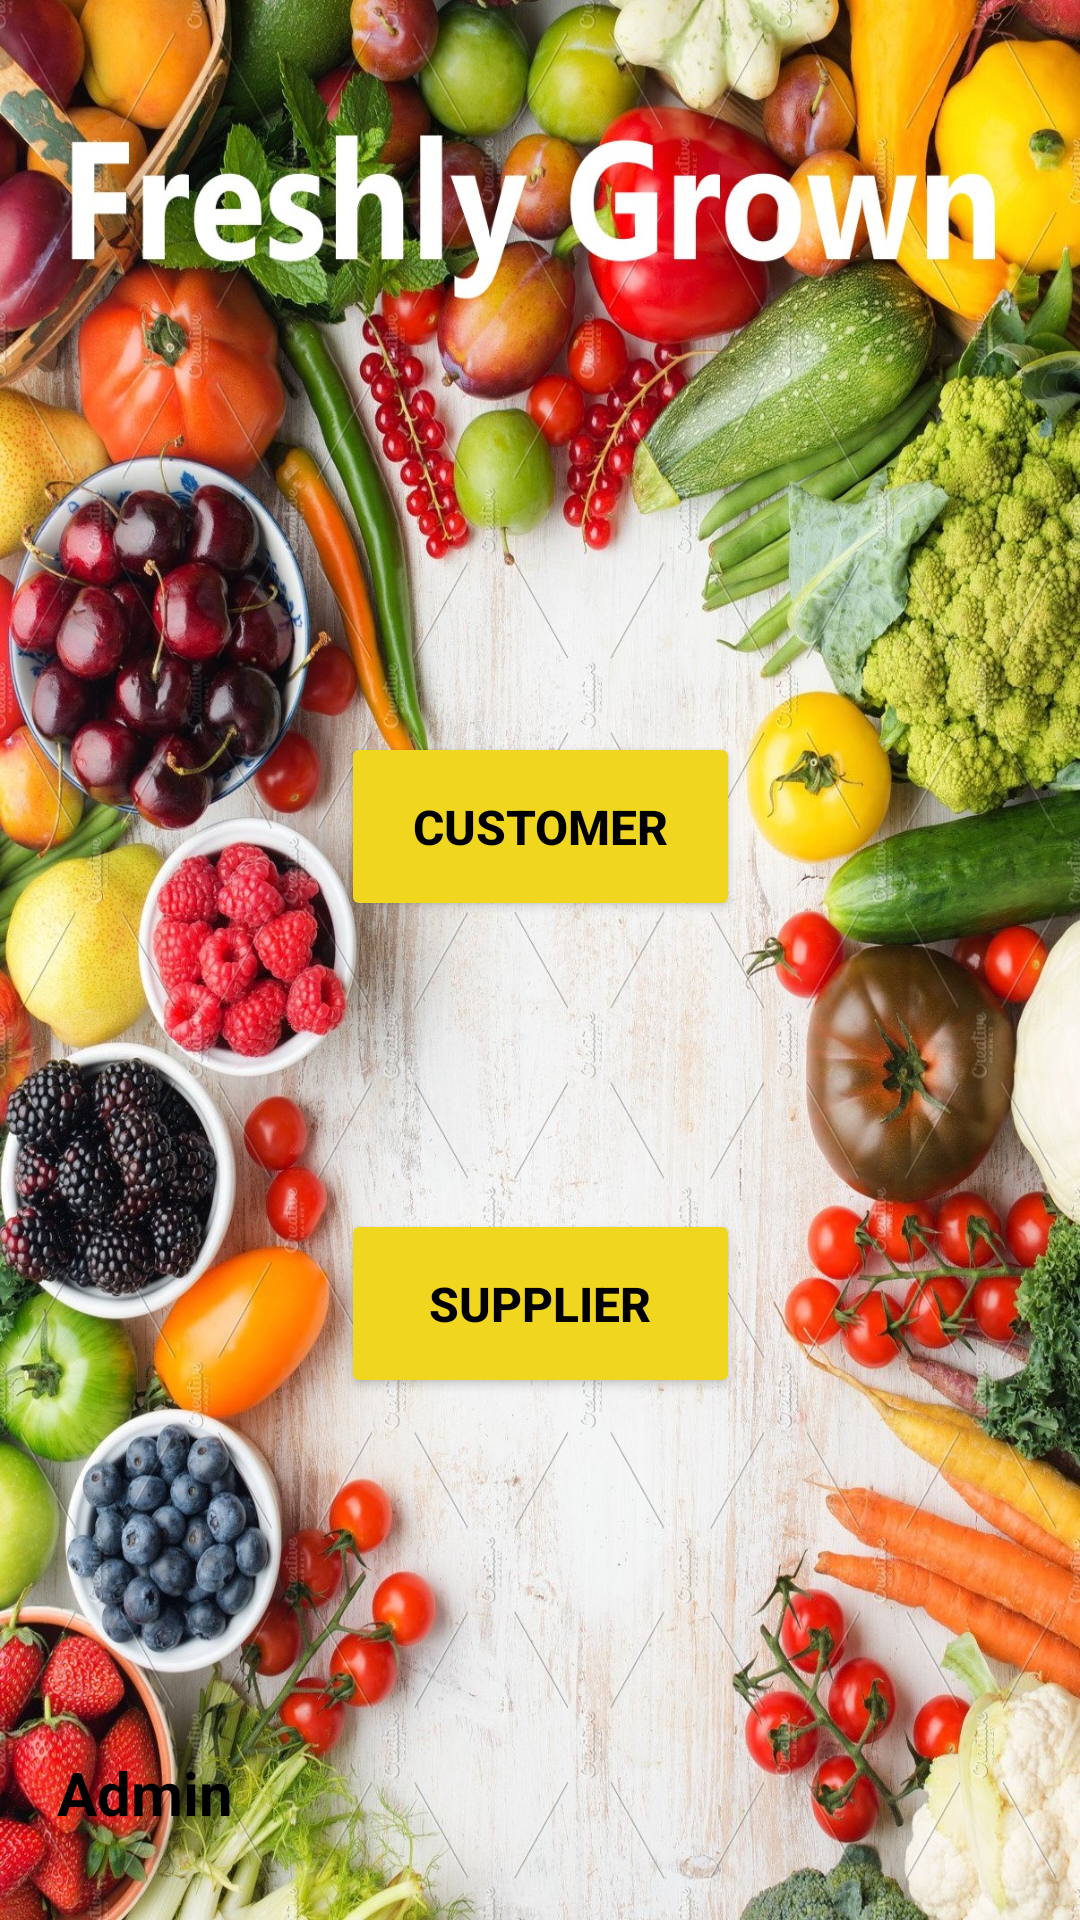

Write the Android layout XML for this screen, with the resource values it uses.
<!-- AndroidManifest.xml: application theme Theme.Xerox -->
<!-- res/layout/activity_main.xml -->
<?xml version="1.0" encoding="utf-8"?>
<androidx.constraintlayout.widget.ConstraintLayout xmlns:android="http://schemas.android.com/apk/res/android"
    xmlns:app="http://schemas.android.com/apk/res-auto"
    xmlns:tools="http://schemas.android.com/tools"
    android:layout_width="match_parent"
    android:layout_height="match_parent"
    android:background="@drawable/bcg1"
    tools:context=".MainActivity">

    <Button
        android:id="@+id/btn_cusReg"
        android:layout_width="133dp"
        android:layout_height="63dp"
        android:layout_marginTop="244dp"
        android:text="Customer"
        android:textStyle="bold"
        android:textColor="#000000"
        android:textSize="16sp"
        app:backgroundTint="#F1D620"
        app:layout_constraintEnd_toEndOf="parent"
        app:layout_constraintStart_toStartOf="parent"
        app:layout_constraintTop_toTopOf="parent" />

    <Button
        android:id="@+id/btn_supReg"
        android:layout_width="133dp"
        android:layout_height="63dp"
        android:layout_marginTop="96dp"
        android:text="Supplier"
        android:textStyle="bold"
        android:textColor="#000000"
        android:textSize="16sp"
        app:backgroundTint="#F1D620"
        app:layout_constraintEnd_toEndOf="parent"
        app:layout_constraintStart_toStartOf="parent"
        app:layout_constraintTop_toBottomOf="@+id/btn_cusReg" />

    <TextView
        android:id="@+id/admintextview"
        android:layout_width="80dp"
        android:layout_height="44dp"
        android:layout_marginStart="19dp"
        android:layout_marginLeft="19dp"
        android:layout_marginBottom="12dp"
        android:text="Admin"
        android:textColor="@color/black"
        android:textSize="20sp"
        android:textStyle="bold"
        app:layout_constraintBottom_toBottomOf="parent"
        app:layout_constraintStart_toStartOf="parent" />
</androidx.constraintlayout.widget.ConstraintLayout>
<!-- resources referenced by this layout -->
<resources>
  <color name="black">#FF000000</color>
  <!-- drawable bcg1: jpg bitmap (drawable-v24, 732019 bytes) -->
  <style name="Theme.Xerox" parent="Theme.MaterialComponents.DayNight.DarkActionBar">
          
          <item name="colorPrimary">@color/purple_500</item>
          <item name="colorPrimaryVariant">@color/purple_700</item>
          <item name="colorOnPrimary">@color/white</item>
          
          <item name="colorSecondary">@color/teal_200</item>
          <item name="colorSecondaryVariant">@color/teal_700</item>
          <item name="colorOnSecondary">@color/black</item>
          
          <item name="android:statusBarColor" tools:targetApi="l">?attr/colorPrimaryVariant</item>
          
      </style>
  <color name="purple_500">#FF6200EE</color>
  <color name="purple_700">#FF3700B3</color>
  <color name="white">#FFFFFFFF</color>
  <color name="teal_200">#FF03DAC5</color>
  <color name="teal_700">#FF018786</color>
</resources>
